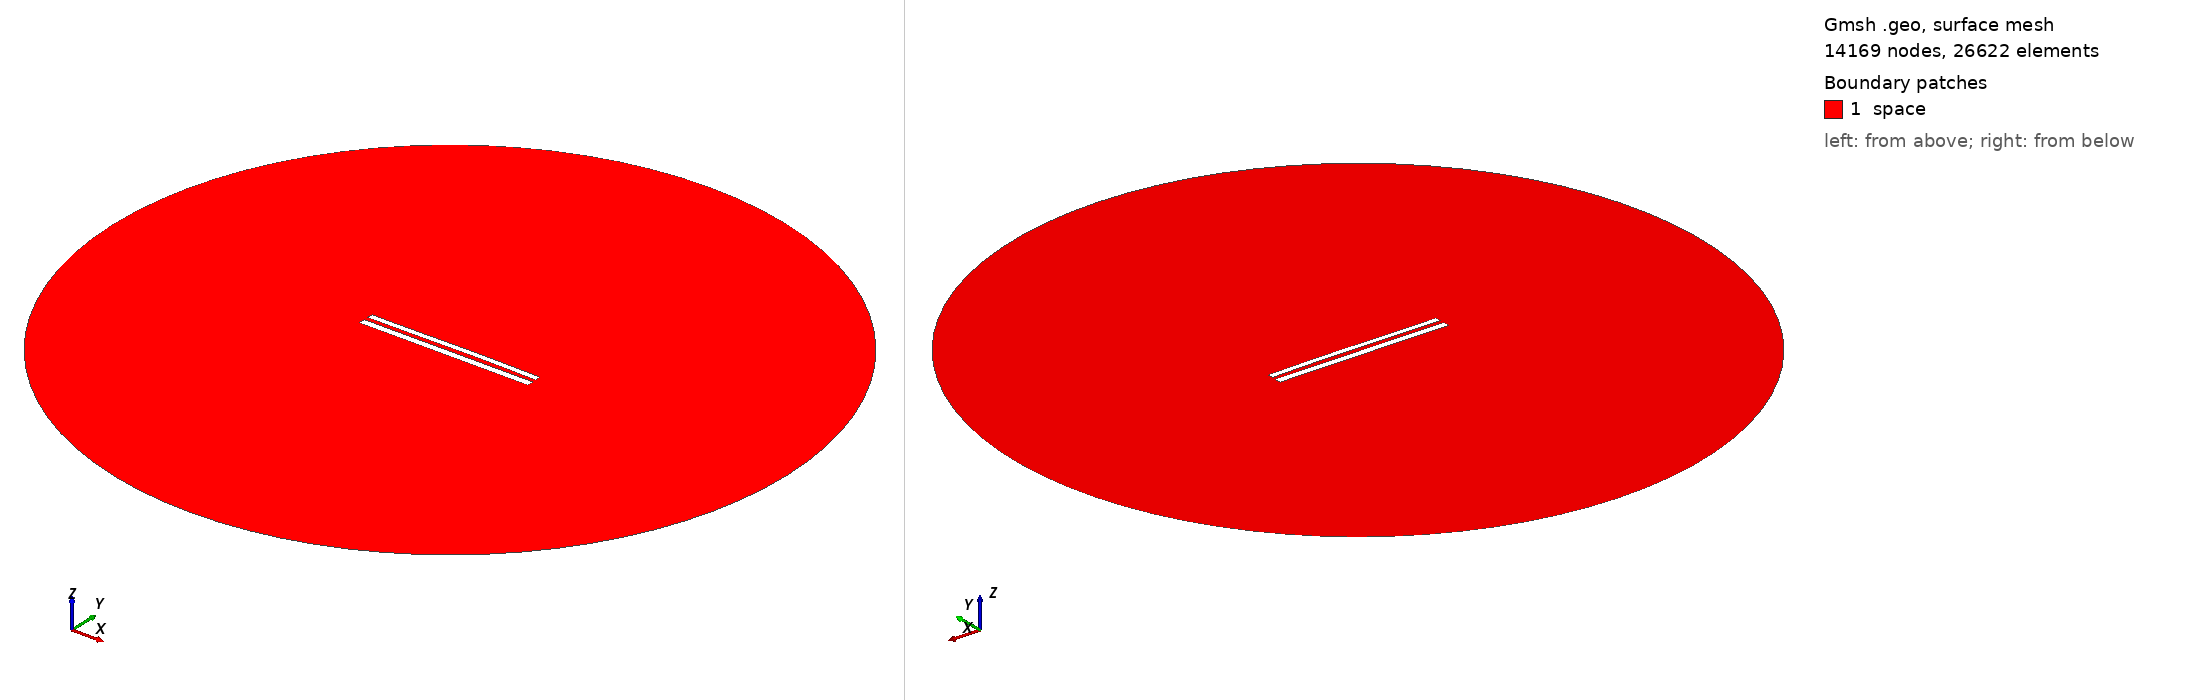

Gmsh geometry script, surface-meshed: 14169 nodes, 26622 surface elements. Boundary patches (legend numbers): 1 space. Left view from above one corner, right view from below the opposite corner. Legend entries are the model's physical surfaces. The drawing asked Gmsh for element sizes between 1% and 20% of the model's largest extent; the script's own settings can give other sizes.

=== 9233.geo (drawn) ===
//---------------------------------------
// Geometry kernel
//---------------------------------------

SetFactory("OpenCASCADE");



//---------------------------------------
// Parameters of the geometry
//---------------------------------------

// Overetch of the upper plate
overetch = 0.25;

// Distance between the plates
distance = 2.5;

// Discretization over the x axis (for the deformation)
nx = 50; 

// Length of the plate
L = 100 - overetch; 

// Number of modes
n = 4; 

// 1st mode coefficient
coeff(1) = 0.07499999999999998;
beta(1) = 0.596864 * 3.1415926535 / L;

// 2nd mode coefficient
coeff(2) = 0.15;
beta(2) = 1.49418 * 3.1415926535 / L;

// 3rd mode coefficient
coeff(3) = -0.075;
beta(3) = 2.50025 * 3.1415926535 / L;

// 4th mode coefficient
coeff(4) = 0.0;
beta(4) = 3.49999 * 3.1415926535 / L;



//---------------------------------------
// Upper plate (deformed rectangle)
//---------------------------------------

// Coordiantes of the upper plate
xmin = -50;
xmax = 50 - overetch;

// Height of the upper plate
yheight = 4 - 2 * overetch;

// Indexes of the points
UpperID[] = {};
LowerID[] = {};
LeftID[] = {};
RightID[] = {};

// Point index
p = 1;

// Horizontal edges
For i In {1:nx}
    x = xmin + (i-1)*(xmax - xmin)/(nx-1);

    y_bottom = distance / 2 + overetch;
    For j In {1:n}
        C = (Cosh(beta(j)*L) + Cos(beta(j)*L)) / (Sinh(beta(j)*L) + Sin(beta(j)*L));
        y_bottom  = y_bottom + coeff(j) * (Cosh(beta(j)*(x+50)) - Cos(beta(j)*(x+50)) - C * (Sinh(beta(j)*(x+50)) - Sin(beta(j)*(x+50))));
    EndFor

    y_top = y_bottom + yheight;

    Point(p) = {x, y_top, 0, 1.0};
    UpperID[i] = p;
    p = p + 1;

    Point(p) = {x, y_bottom, 0, 1.0};
    LowerID[i] = p;
    p = p + 1;
EndFor

// Create point lists
UpperPts[] = {}; LowerPts[] = {};
For i In {1:nx}
  UpperPts[] += {UpperID[i]};
  LowerPts[] += {LowerID[i]};
EndFor

// Build splines
Spline(1) = {UpperPts[]};
Spline(2) = {LowerPts[]};
Line(3) = {LowerPts[nx-1], UpperPts[nx-1]};
Line(4) = {LowerPts[0], UpperPts[0]};

// Build the plane surface
Curve Loop(1) = {2, 3, -1, -4};
Plane Surface(1) = {1};



//---------------------------------------
// Lower plate (rectangle)
//---------------------------------------

// Vertices
Point(1001) = {-50, -1, 0, 1.0};
Point(1002) = { 50, -1, 0, 1.0};
Point(1003) = { 50,  -5, 0, 1.0};
Point(1004) = {-50,  -5, 0, 1.0};

// Edges
Line(5) = {1001, 1002};
Line(6) = {1002, 1003};
Line(7) = {1003, 1004};
Line(8) = {1004, 1001};

// Plane surface
Line Loop(2) = {5, 6, 7, 8};
Plane Surface(2) = {2}; 



//---------------------------------------
// Outer (fictious) boundary
//---------------------------------------

// Points
Point(1005) = {0, 0, 0};       // Center
Point(1006) = {200, 0, 0};     // Start point
Point(1007) = {0, 200, 0};     // 90 degrees
Point(1008) = {-200, 0, 0};    // 180 degrees
Point(1009) = {0, -200, 0};    // 270 degrees

// Circle arcs (each needs start, center, end)
Circle(9) = {1006, 1005, 1007};
Circle(10) = {1007, 1005, 1008};
Circle(11) = {1008, 1005, 1009};
Circle(12) = {1009, 1005, 1006};

// Plane surface for the entire domain
Curve Loop(3) = {9, 10, 11, 12};
Surface(3) = {3};

// Subtract the plates from the whole domain to obtain the actual domain where we want to solve the equations
BooleanDifference{ Surface{3}; Delete; }{ Surface{1}; Surface{2}; Delete; }




//---------------------------------------
// Transfinite Lines/Curves
//---------------------------------------

// Set the number of points on the boundaries
r = 7;

// Plates
Transfinite Curve {1, 2} = 50*r Using Progression 1;
Transfinite Curve {3, 4} = 2*r Using Progression 1;
Transfinite Line {5, 7} = 50*r Using Progression 1;
Transfinite Line {6, 8} = 2*r Using Progression 1;

// Outer boundary
Transfinite Line {9, 10, 11, 12} = 20 Using Progression 1;



//---------------------------------------
// Physical groups
//---------------------------------------                

// Physical curves (boundaries)
Physical Line("force_segment", 10) = {2};
Physical Line("upper_plate", 11) = {1, 3, 4};
Physical Line("lower_plate", 12) = {5, 6, 7, 8};
Physical Line("boundary", 20) = {9, 10, 11, 12};

// Physical Surfaces
Physical Surface("space", 30) = {3};



//---------------------------------------
// 6. Generate the Mesh
//---------------------------------------

// 2D mesh generation
Mesh 2;
